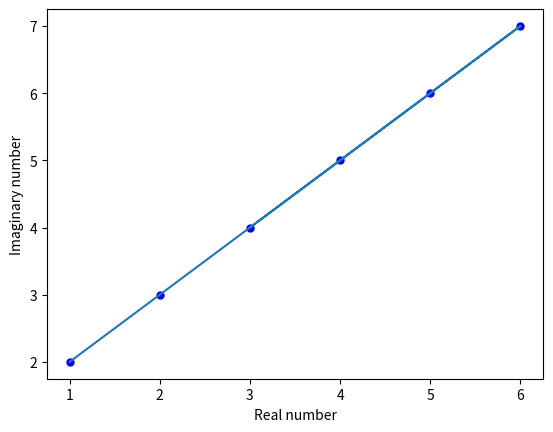

The matplotlib source for this figure:
import numpy as np
import matplotlib.pyplot as plt

s = np.array([1+2j,2+3j,4+5j,5+6j,6+7j,3+4j])
x=s.real
y=s.imag

plt.scatter(x,y,label="Complex Number",color="b",s=25,marker="o")
plt.xlabel("Real number")
plt.ylabel("Imaginary number")

plt.plot(x,y)
plt.show()